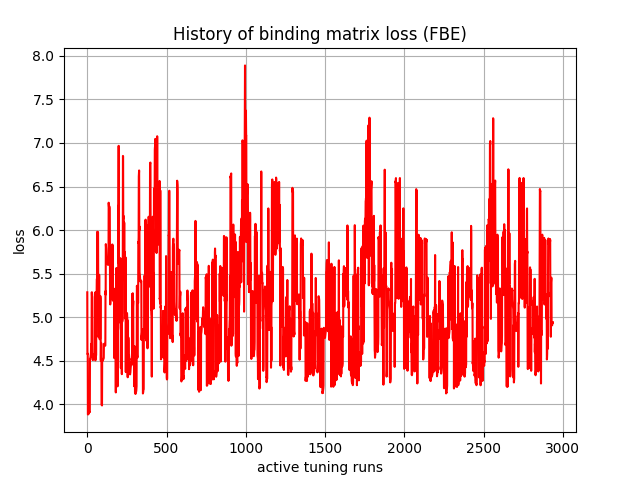

Source data for this figure (header and first rows):
, 0
0, 5.286
1, 4.577
2, 4.577
3, 4.582
4, 3.883
5, 3.886
6, 3.89
7, 3.895
8, 3.9
9, 3.893
10, 3.895
11, 3.9
12, 3.904
13, 3.909
14, 3.914
15, 3.911
16, 3.914
17, 4.526
18, 4.528
19, 4.532
20, 4.537
21, 4.559
22, 4.568
23, 4.573
24, 4.672
25, 4.685
26, 4.696
27, 4.586
28, 5.285
29, 5.287
30, 5.24
31, 5.235
32, 4.664
33, 4.513
34, 4.513
35, 4.519
36, 4.512
37, 4.512
38, 4.518
39, 4.544
40, 4.536
41, 4.535
42, 4.56
43, 4.569
44, 4.577
45, 4.571
46, 4.559
47, 4.554
48, 5.267
49, 5.277
50, 5.285
51, 4.505
52, 4.516
53, 4.525
54, 4.549
55, 4.559
56, 4.566
57, 5.284
58, 5.281
59, 5.281
... 2,877 more rows
